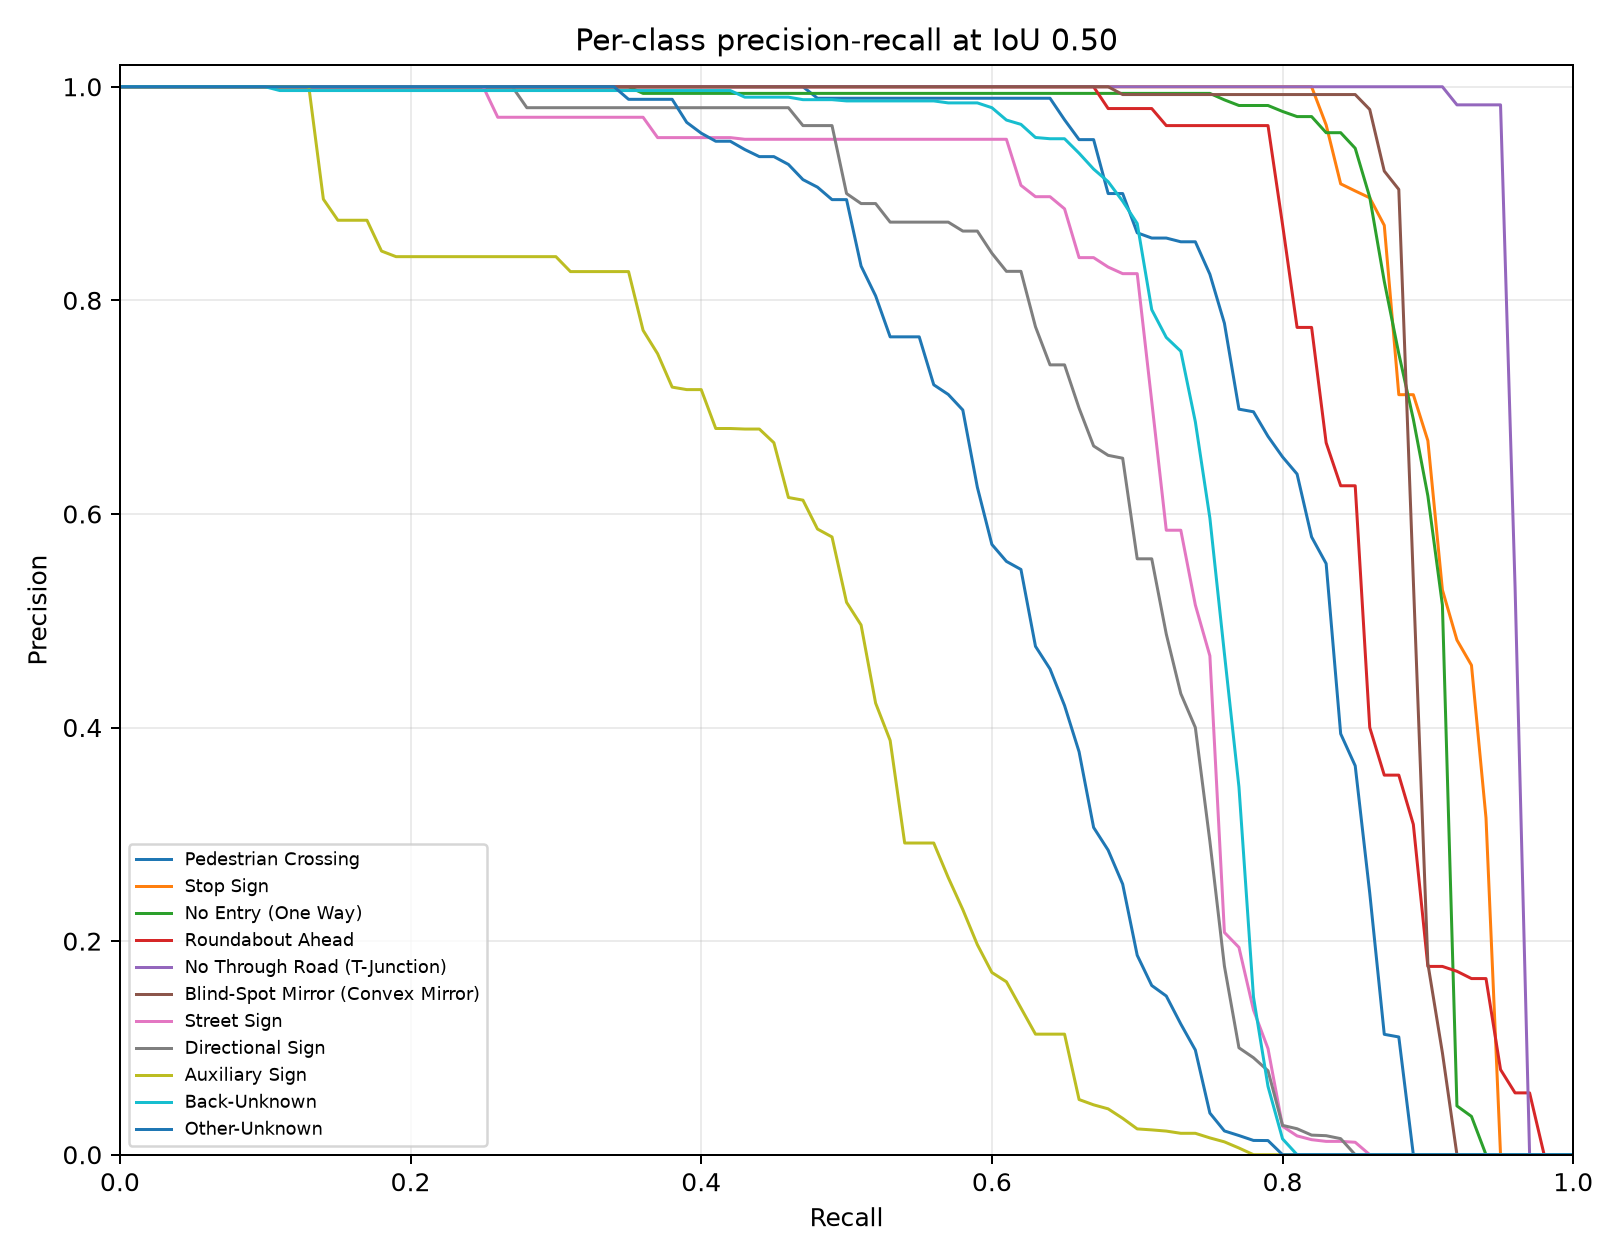

The data file committed next to this chart (first rows):
category_id, category_name, iou, recall, precision, score
0, Pedestrian Crossing, 0.5, 0.0, 1.0, 0.9749
0, Pedestrian Crossing, 0.5, 0.01, 1.0, 0.9743
0, Pedestrian Crossing, 0.5, 0.02, 1.0, 0.9734
0, Pedestrian Crossing, 0.5, 0.03, 1.0, 0.9725
0, Pedestrian Crossing, 0.5, 0.04, 1.0, 0.9724
0, Pedestrian Crossing, 0.5, 0.05, 1.0, 0.9724
0, Pedestrian Crossing, 0.5, 0.06, 1.0, 0.972
0, Pedestrian Crossing, 0.5, 0.07, 1.0, 0.9719
0, Pedestrian Crossing, 0.5, 0.08, 1.0, 0.9716
0, Pedestrian Crossing, 0.5, 0.09, 1.0, 0.9716
0, Pedestrian Crossing, 0.5, 0.1, 1.0, 0.9711
0, Pedestrian Crossing, 0.5, 0.11, 1.0, 0.9709
0, Pedestrian Crossing, 0.5, 0.12, 1.0, 0.9701
0, Pedestrian Crossing, 0.5, 0.13, 1.0, 0.9699
0, Pedestrian Crossing, 0.5, 0.14, 1.0, 0.9697
0, Pedestrian Crossing, 0.5, 0.15, 1.0, 0.9697
0, Pedestrian Crossing, 0.5, 0.16, 1.0, 0.9697
0, Pedestrian Crossing, 0.5, 0.17, 1.0, 0.9693
0, Pedestrian Crossing, 0.5, 0.18, 1.0, 0.9692
0, Pedestrian Crossing, 0.5, 0.19, 1.0, 0.9688
0, Pedestrian Crossing, 0.5, 0.2, 1.0, 0.9686
0, Pedestrian Crossing, 0.5, 0.21, 1.0, 0.968
0, Pedestrian Crossing, 0.5, 0.22, 1.0, 0.9678
0, Pedestrian Crossing, 0.5, 0.23, 1.0, 0.9677
0, Pedestrian Crossing, 0.5, 0.24, 1.0, 0.9672
0, Pedestrian Crossing, 0.5, 0.25, 1.0, 0.9664
0, Pedestrian Crossing, 0.5, 0.26, 1.0, 0.9656
0, Pedestrian Crossing, 0.5, 0.27, 1.0, 0.9655
0, Pedestrian Crossing, 0.5, 0.28, 1.0, 0.9654
0, Pedestrian Crossing, 0.5, 0.29, 1.0, 0.9649
0, Pedestrian Crossing, 0.5, 0.3, 1.0, 0.9649
0, Pedestrian Crossing, 0.5, 0.31, 1.0, 0.9646
0, Pedestrian Crossing, 0.5, 0.32, 1.0, 0.9645
0, Pedestrian Crossing, 0.5, 0.33, 1.0, 0.9641
0, Pedestrian Crossing, 0.5, 0.34, 1.0, 0.9638
0, Pedestrian Crossing, 0.5, 0.35, 1.0, 0.9584
0, Pedestrian Crossing, 0.5, 0.36, 1.0, 0.9576
0, Pedestrian Crossing, 0.5, 0.37, 1.0, 0.9559
0, Pedestrian Crossing, 0.5, 0.38, 1.0, 0.9484
0, Pedestrian Crossing, 0.5, 0.39, 1.0, 0.9456
0, Pedestrian Crossing, 0.5, 0.4, 1.0, 0.9409
0, Pedestrian Crossing, 0.5, 0.41, 1.0, 0.9394
0, Pedestrian Crossing, 0.5, 0.42, 1.0, 0.9377
0, Pedestrian Crossing, 0.5, 0.43, 1.0, 0.9364
0, Pedestrian Crossing, 0.5, 0.44, 1.0, 0.9346
0, Pedestrian Crossing, 0.5, 0.45, 1.0, 0.9307
0, Pedestrian Crossing, 0.5, 0.46, 1.0, 0.929
0, Pedestrian Crossing, 0.5, 0.47, 1.0, 0.9254
0, Pedestrian Crossing, 0.5, 0.48, 0.9892, 0.9211
0, Pedestrian Crossing, 0.5, 0.49, 0.9892, 0.917
0, Pedestrian Crossing, 0.5, 0.5, 0.9892, 0.9108
0, Pedestrian Crossing, 0.5, 0.51, 0.9892, 0.8919
0, Pedestrian Crossing, 0.5, 0.52, 0.9892, 0.8707
0, Pedestrian Crossing, 0.5, 0.53, 0.9892, 0.8646
0, Pedestrian Crossing, 0.5, 0.54, 0.9892, 0.8447
0, Pedestrian Crossing, 0.5, 0.55, 0.9892, 0.8213
0, Pedestrian Crossing, 0.5, 0.56, 0.9892, 0.8131
0, Pedestrian Crossing, 0.5, 0.57, 0.9892, 0.7895
0, Pedestrian Crossing, 0.5, 0.58, 0.9892, 0.7685
0, Pedestrian Crossing, 0.5, 0.59, 0.9892, 0.7585
... 1,051 more rows
